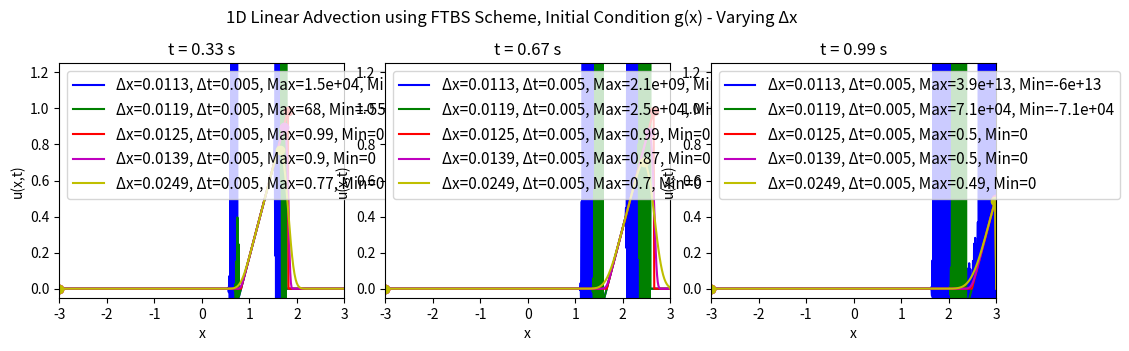
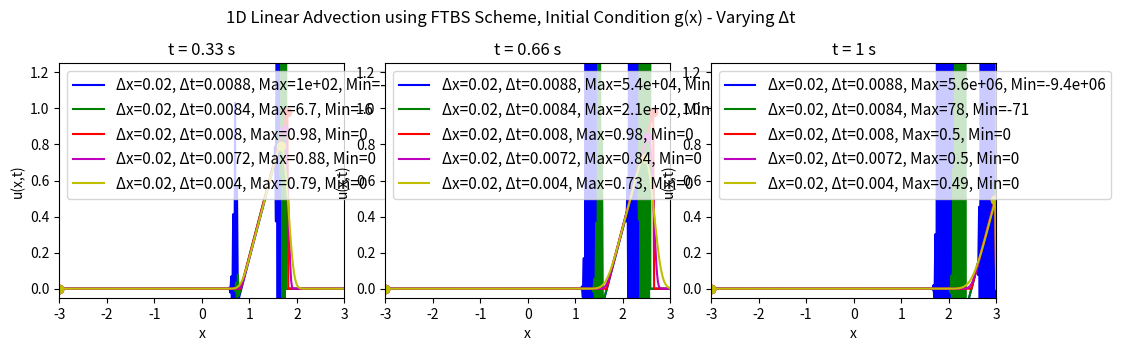

Here is the Python script that generated these plots, in order:
# Solving the 1D linear advection equation using the FTBS scheme
# For different values of Courant number C
# No animation, just snapshots of t = 0, tf/3, 2tf/3, tf
# Only case 1 initial condition is used here
import numpy as np
import matplotlib.pyplot as plt

# Function to implement the FTBS scheme
# Initial condition case 1: u(x,0) = f(x) = exp(-1/(1-x**2)) for |x| < 1, 0 otherwise
# Domain: x in [-xf, xf], t in [0, tf]
# Boundary conditions: u(-xf,t) = 0, u(xf,t) = 0
# Define x = 0 at the center of the domain
def ftcs_advection(xf, nx, tf, nt, c):
    # Spatial discretisation
    x = np.linspace(-xf, xf, nx)
    dx = x[1] - x[0]
    
    # Temporal discretisation
    dt = tf / nt
    
    # Initialize the solution array
    # u = u(t, x)
    u = np.zeros((nt, nx))
    
    # Initial condition
    # Index variable for spatial position is l
    for l in range(nx):
        # Case 1: f(x)
        # if abs(x[l]) < 1:
        #     u[0, l] = np.exp(-1 / (1 - x[l]**2))
        # else:
        #     u[0, l] = 0.0
        # Case 2: g(x)
        if 0 < x[l] < 1:
            u[0, l] = x[l]
        else:
            u[0, l] = 0.0
    
    # FTBS scheme
    # Index variable for time is n
    for n in range(0, nt - 1):
        for l in range(1, nx - 1):
            u[n + 1, l] = u[n, l] - (c * dt / dx) * (u[n, l] - u[n, l - 1])
        
        # Boundary conditions
        u[n + 1, 0] = 0.0
        u[n + 1, -1] = 0.0
    
    return x, u

# Parameters
# Courant numbers different, vary nx first while keeping nt constant
xf = 3.0      # Spatial domain limit
nx = [529, 505, 481, 433, 241]     # Number of spatial points. Correspond roughly to C = [1.1, 1.05, 1.0, 0.9, 0.5]
tf = 1.0      # Final time
nt = 200     # Number of time steps
c = 2.5       # Wave speed

# Plotting results for different Courant numbers
# Plot all tf/3, 2tf/3, tf on the same graph for each case
fig2, axs = plt.subplots(1, 3, figsize=(10, 8))
colours = ['b', 'g', 'r', 'm', 'y']
for j in range(len(nx)):
    x, u = ftcs_advection(xf, nx[j], tf, nt, c)
    time_snapshots = [nt // 3, 2 * nt // 3, nt - 1]
    for i, t in enumerate(time_snapshots):
        ax = axs[i]
        ax.plot(x, u[t, :], color=colours[j], label=f'Δx={xf*2/nx[j]:.3g}, Δt={tf/nt:.2g}, Max={u[t, np.argmax(u[t, :])]:.2g}, Min={u[t, np.argmin(u[t, :])]:.2g}') # Put max and min points in label
        ax.plot(x[np.argmax(u[t, :])], u[t, np.argmax(u[t, :])], f'{colours[j]}o')  # Max point
        ax.plot(x[np.argmin(u[t, :])], u[t, np.argmin(u[t, :])], f'{colours[j]}o')  # Min point
        # ax.text(x[np.argmax(u[t, :])], u[t, np.argmax(u[t, :])] + 0.10,
        #         f'Max: {u[t, np.argmax(u[t, :])]:.2f}', fontsize=10, color=f'{colours[j]}', ha='center') # Max label
        # ax.text(x[np.argmin(u[t, :])], u[t, np.argmin(u[t, :])] - 0.10,
        #         f'Min: {u[t, np.argmin(u[t, :])]:.2f}', fontsize=10, color=f'{colours[j]}', ha='center') # Min label
        ax.set_title(f't = {t * (tf / nt):.2g} s')
        ax.set_xlabel('x')
        ax.set_ylabel('u(x,t)')
        ax.set_xlim(-xf, xf)
        ax.set_ylim(-0.05, 1.25)
        ax.legend(fontsize=11, loc='upper left')
    fig2.suptitle('1D Linear Advection using FTBS Scheme, Initial Condition g(x) - Varying Δx')
plt.tight_layout()
plt.subplots_adjust(left=0.048, bottom=0.62, right=0.985, top=0.913, wspace=0.143, hspace=0.202)
plt.show()

# Parameters
# Courant numbers different, vary nt while keeping nx constant
xf = 3.0      # Spatial domain limit
nx = 301     # Number of spatial points
tf = 1.0      # Final time
nt = [114, 119, 125, 139, 250]     # Number of time steps. Correspond roughly to C = [1.1, 1.05, 1.0, 0.9, 0.5]
c = 2.5       # Wave speed

# Plotting results for different Courant numbers
# Plot all tf/3, 2tf/3, tf on the same graph for each case
fig2, axs = plt.subplots(1, 3, figsize=(10, 8))
colours = ['b', 'g', 'r', 'm', 'y']
for j in range(len(nt)):
    x, u = ftcs_advection(xf, nx, tf, nt[j], c)
    time_snapshots = [nt[j] // 3, 2 * nt[j] // 3, nt[j] - 1]
    for i, t in enumerate(time_snapshots):
        ax = axs[i]
        ax.plot(x, u[t, :], color=colours[j], label=f'Δx={xf*2/nx:.1g}, Δt={tf/nt[j]:.2g}, Max={u[t, np.argmax(u[t, :])]:.2g}, Min={u[t, np.argmin(u[t, :])]:.2g}') # Put max and min points in label
        ax.plot(x[np.argmax(u[t, :])], u[t, np.argmax(u[t, :])], f'{colours[j]}o')  # Max point
        ax.plot(x[np.argmin(u[t, :])], u[t, np.argmin(u[t, :])], f'{colours[j]}o')  # Min point
        # ax.text(x[np.argmax(u[t, :])], u[t, np.argmax(u[t, :])] + 0.10,
        #         f'Max: {u[t, np.argmax(u[t, :])]:.2f}', fontsize=10, color=f'{colours[j]}', ha='center') # Max label
        # ax.text(x[np.argmin(u[t, :])], u[t, np.argmin(u[t, :])] - 0.10,
        #         f'Min: {u[t, np.argmin(u[t, :])]:.2f}', fontsize=10, color=f'{colours[j]}', ha='center') # Min label
        ax.set_title(f't = {t * (tf / nt[j]):.2g} s')
        ax.set_xlabel('x')
        ax.set_ylabel('u(x,t)')
        ax.set_xlim(-xf, xf)
        ax.set_ylim(-0.05, 1.25)
        ax.legend(fontsize=11, loc='upper left')
    fig2.suptitle('1D Linear Advection using FTBS Scheme, Initial Condition g(x) - Varying Δt')
plt.tight_layout()
plt.subplots_adjust(left=0.048, bottom=0.62, right=0.985, top=0.913, wspace=0.143, hspace=0.202)
plt.show()